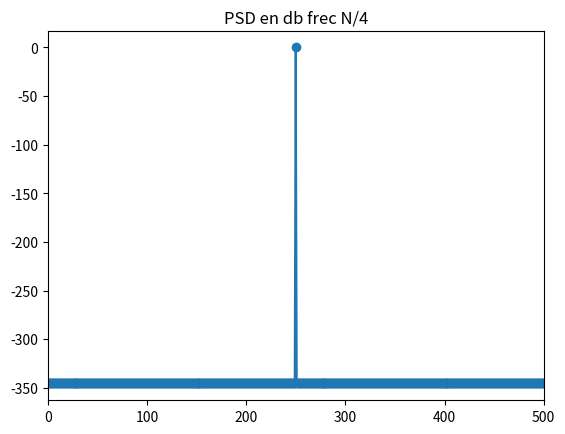
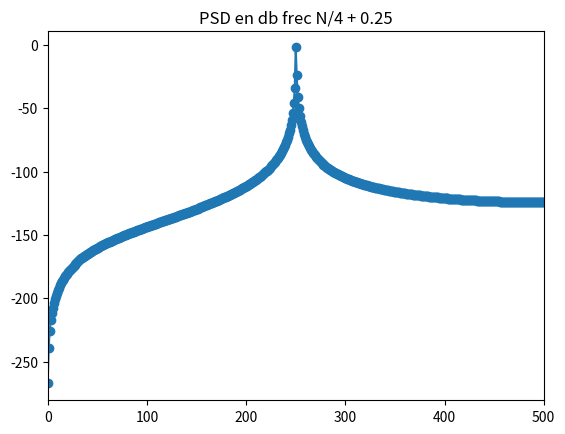
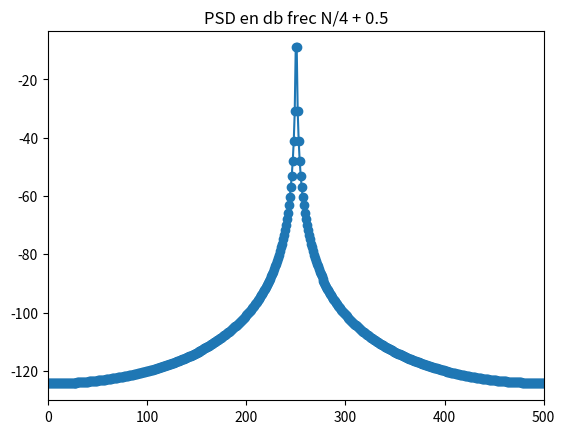
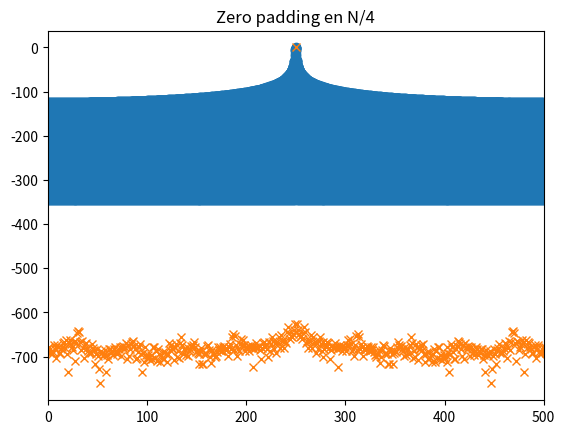
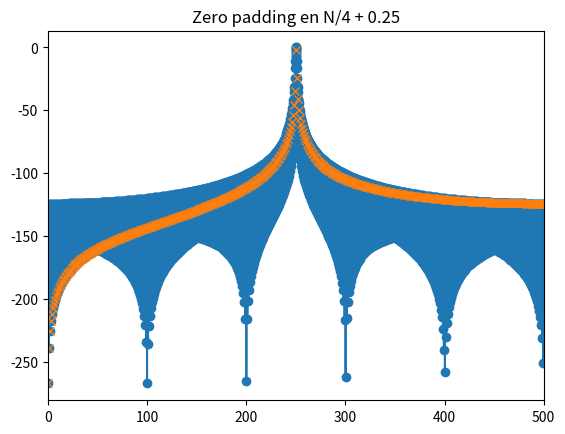
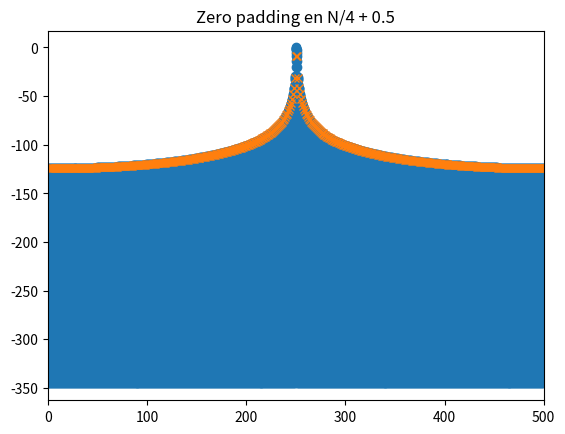

Write the Python code that produced these figures, in order.
# -*- coding: utf-8 -*-
"""
Created on Thu Apr 23 18:46:25 2026

@author: feder
"""


import numpy as np
import matplotlib.pyplot as plt
from numpy.fft import fft

# Función senoidal
def sen(ff, nn, vmax=1, dc=0, ph=0, fs=2):
    n = np.arange(0, nn)
    tt = n/fs
    w0 = 2 * np.pi * ff
    xx = dc + vmax * np.sin(w0 * tt + ph)
    return tt, xx

# Parámetros
N = 1000
Fs = N
df = Fs/N
vmx= np.sqrt(2)

# Definimos las tres frecuencias pedidas
f1 = (N/4) * df
f2 = (N/4 + 0.25) * df
f3 = (N/4 + 0.5) * df

#eje frecuencia

frec = np.arange(N) * df
frec_positiva = frec[:N//2 + 1]

tt, x1 = sen(ff=f1, nn=N, vmax= vmx,fs=Fs)
tt, x2 = sen(ff=f2, nn=N, vmax= vmx, fs=Fs)
tt, x3 = sen(ff=f3, nn=N, vmax= vmx, fs=Fs)

#PSD

X1 = fft(x1)/N
X2 = fft(x2)/N
X3 = fft(x3)/N

PSD1 = (np.abs(X1))**2
PSD2 = (np.abs(X2))**2
PSD3 = (np.abs(X3))**2

#graficos
plt.figure()
plt.plot(frec, 10*np.log(PSD1*2 + 1e-15), marker="o")
plt.xlim([0,Fs/2])
plt.title("PSD en db frec N/4")
plt.show()
print("potencia de la PSD1: ", np.sum(PSD1))

plt.figure()
plt.plot(frec, 10*np.log(PSD2*2 + 1e-15), marker="o")
plt.xlim([0,Fs/2])
plt.title("PSD en db frec N/4 + 0.25")
plt.show()
print("potencia de la PSD2: ", np.sum(PSD2))

plt.figure()
plt.plot(frec, 10*np.log(PSD3*2 + 1e-15), marker="o")
plt.xlim([0,Fs/2])
plt.title("PSD en db frec N/4 + 0.5")
plt.show()
print("potencia de la PSD3: ", np.sum(PSD3))

#Aplico zero-padding

cant_pad = 9
Npad = np.zeros(cant_pad*N)

x1_pad = np.concatenate((x1,Npad))
x2_pad = np.concatenate((x2,Npad))
x3_pad = np.concatenate((x3,Npad))

muestras_tot = cant_pad*N + N
factor_escala = muestras_tot/N

X1_pad = fft(x1_pad)/N
X2_pad = fft(x2_pad)/N
X3_pad = fft(x3_pad)/N

PSD1_pad = (np.abs(X1_pad))**2
PSD2_pad = (np.abs(X2_pad))**2
PSD3_pad = (np.abs(X3_pad))**2

frec_pad = np.arange(muestras_tot) * df/factor_escala

plt.figure()
plt.plot(frec_pad, 10*np.log(PSD1_pad*2 + 1e-15), marker='o')
plt.plot(frec, 10*np.log(PSD1*2), 'x')
plt.xlim([0,Fs/2])
plt.title("Zero padding en N/4")
plt.show()
print("potencia de la PSD1 con padding: ", np.sum(PSD1_pad)/factor_escala)

plt.figure()
plt.plot(frec_pad, 10*np.log(PSD2_pad*2 + 1e-15), marker='o')
plt.plot(frec, 10*np.log(PSD2*2), 'x')
plt.xlim([0,Fs/2])
plt.title("Zero padding en N/4 + 0.25")
plt.show()
print("potencia de la PSD2 con padding: ", np.sum(PSD2_pad)/factor_escala)

plt.figure()
plt.plot(frec_pad, 10*np.log(PSD3_pad*2 + 1e-15), marker='o')
plt.plot(frec, 10*np.log(PSD3*2), 'x')
plt.xlim([0,Fs/2])
plt.title("Zero padding en N/4 + 0.5")
plt.show()
print("potencia de la PSD3 con padding: ", np.sum(PSD3_pad)/factor_escala)
